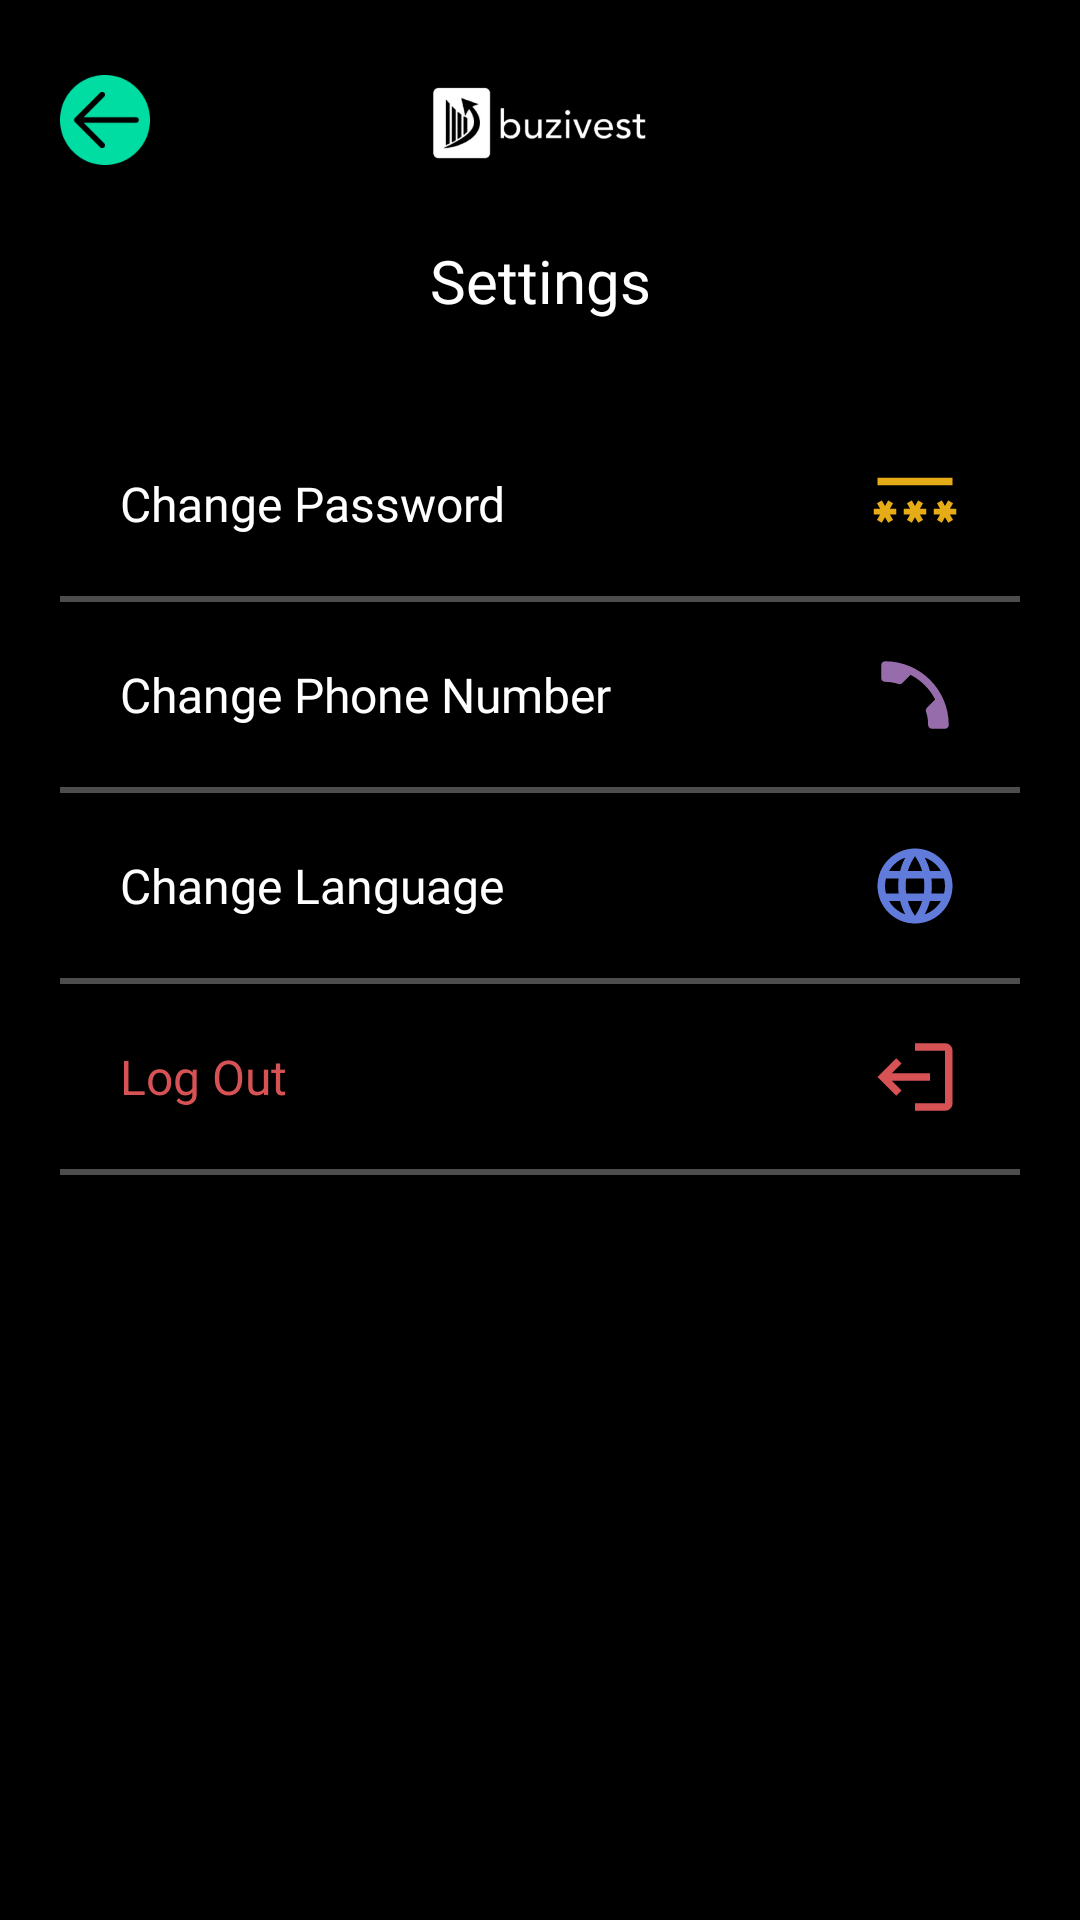

Write the Android layout XML for this screen, with the resource values it uses.
<!-- AndroidManifest.xml: application theme Theme.BuziFest -->
<!-- res/layout/activity_settings.xml -->
<?xml version="1.0" encoding="utf-8"?>
<androidx.constraintlayout.widget.ConstraintLayout xmlns:android="http://schemas.android.com/apk/res/android"
    xmlns:app="http://schemas.android.com/apk/res-auto"
    xmlns:tools="http://schemas.android.com/tools"
    android:layout_width="match_parent"
    android:layout_height="match_parent"
    tools:context=".Activity.SettingsActivity"
    android:background="@color/black">
        <androidx.constraintlayout.widget.ConstraintLayout
            android:id="@+id/settings_constraint"
            android:layout_width="match_parent"
            android:layout_height="wrap_content"
            android:layout_marginHorizontal="20sp"
            app:layout_constraintTop_toTopOf="parent"
            app:layout_constraintEnd_toEndOf="parent"
            app:layout_constraintStart_toStartOf="parent"
            >

            <ImageView
                android:id="@+id/settingsBackIV"
                android:layout_width="30sp"
                android:layout_height="30sp"
                android:src="@drawable/detail_back_button"
                app:layout_constraintStart_toStartOf="parent"
                app:layout_constraintTop_toTopOf="parent"
                app:layout_constraintVertical_bias="0.5"
                app:layout_constraintBottom_toBottomOf="parent" />

            <ImageView
                android:layout_width="100sp"
                android:layout_height="80sp"
                android:src="@drawable/logo_white"
                app:layout_constraintStart_toStartOf="parent"
                app:layout_constraintEnd_toEndOf="parent"
                app:layout_constraintTop_toTopOf="parent"
                app:layout_constraintBottom_toBottomOf="parent"
                app:layout_constraintVertical_bias="0.5" />
        </androidx.constraintlayout.widget.ConstraintLayout>
        <TextView
            android:id="@+id/settings_title"
            android:layout_width="match_parent"
            android:layout_height="wrap_content"
            android:text="Settings"
            android:textColor="@color/white"
            android:textSize="20sp"
            android:textAlignment="center"
            android:fontFamily="@font/roboto_bold"
            app:layout_constraintTop_toBottomOf="@id/settings_constraint"/>
    <LinearLayout
        app:layout_constraintTop_toBottomOf="@id/settings_title"
        android:layout_marginTop="30dp"
        android:layout_width="match_parent"
        android:layout_height="wrap_content"
        android:orientation="vertical"
        android:layout_marginHorizontal="20sp">
        <androidx.constraintlayout.widget.ConstraintLayout
            android:id="@+id/settingsChangePassword"
            android:layout_width="match_parent"
            android:layout_height="wrap_content">
            <TextView
                android:id="@+id/settings_cp_title"
                android:layout_width="match_parent"
                android:layout_height="wrap_content"
                app:layout_constraintStart_toStartOf="parent"
                app:layout_constraintTop_toTopOf="parent"
                android:paddingHorizontal="20dp"
                android:paddingVertical="20dp"
                android:text="Change Password"
                android:textColor="@color/white"
                android:textSize="16sp"
                android:fontFamily="@font/roboto_tegular"/>
            <ImageView
                android:id="@+id/settingsCPIV"
                android:layout_width="30sp"
                android:layout_height="30sp"
                android:layout_marginHorizontal="20dp"
                android:src="@drawable/baseline_password_24"
                app:layout_constraintTop_toTopOf="parent"
                app:layout_constraintEnd_toEndOf="parent"
                android:rotation="180"
                app:layout_constraintBottom_toBottomOf="parent" />
        </androidx.constraintlayout.widget.ConstraintLayout>
        <LinearLayout
            android:layout_width="match_parent"
            android:layout_height="2dp"
            android:background="#4D4D4D" />
        <androidx.constraintlayout.widget.ConstraintLayout
            android:id="@+id/settingsChangePhoneNumber"
            android:layout_width="match_parent"
            android:layout_height="wrap_content">
            <TextView
                android:id="@+id/settings_cpn_title"
                android:layout_width="match_parent"
                android:layout_height="wrap_content"
                app:layout_constraintStart_toStartOf="parent"
                app:layout_constraintTop_toTopOf="parent"
                android:paddingHorizontal="20dp"
                android:paddingVertical="20dp"
                android:text="Change Phone Number"
                android:textColor="@color/white"
                android:textSize="16sp"
                android:fontFamily="@font/roboto_tegular"/>
            <ImageView
                android:id="@+id/settingsCPNIV"
                android:layout_width="30sp"
                android:layout_height="30sp"
                android:layout_marginHorizontal="20dp"
                android:src="@drawable/baseline_local_phone_24"
                app:layout_constraintTop_toTopOf="parent"
                app:layout_constraintEnd_toEndOf="parent"
                android:rotation="180"
                app:layout_constraintBottom_toBottomOf="parent" />
        </androidx.constraintlayout.widget.ConstraintLayout>
        <LinearLayout
            android:layout_width="match_parent"
            android:layout_height="2dp"
            android:background="#4D4D4D" />
        <androidx.constraintlayout.widget.ConstraintLayout
            android:id="@+id/settingsChangeLanguage"
            android:layout_width="match_parent"
            android:layout_height="wrap_content">
            <TextView
                android:id="@+id/settings_cl_title"
                android:layout_width="match_parent"
                android:layout_height="wrap_content"
                app:layout_constraintStart_toStartOf="parent"
                app:layout_constraintTop_toTopOf="parent"
                android:paddingHorizontal="20dp"
                android:paddingVertical="20dp"
                android:text="Change Language"
                android:textColor="@color/white"
                android:textSize="16sp"
                android:fontFamily="@font/roboto_tegular"/>
            <ImageView
                android:id="@+id/settingsCLIV"
                android:layout_width="30sp"
                android:layout_height="30sp"
                android:layout_marginHorizontal="20dp"
                android:src="@drawable/baseline_language_24"
                app:layout_constraintTop_toTopOf="parent"
                app:layout_constraintEnd_toEndOf="parent"
                android:rotation="180"
                app:layout_constraintBottom_toBottomOf="parent" />
        </androidx.constraintlayout.widget.ConstraintLayout>
        <LinearLayout
            android:layout_width="match_parent"
            android:layout_height="2dp"
            android:background="#4D4D4D" />
        <androidx.constraintlayout.widget.ConstraintLayout
            android:id="@+id/settingsLogOut"
            android:layout_width="match_parent"
            android:layout_height="wrap_content">
            <TextView
                android:id="@+id/settings_lo_title"
                android:layout_width="match_parent"
                android:layout_height="wrap_content"
                app:layout_constraintStart_toStartOf="parent"
                app:layout_constraintTop_toTopOf="parent"
                android:paddingHorizontal="20dp"
                android:paddingVertical="20dp"
                android:text="Log Out"
                android:textColor="#D65255"
                android:textSize="16sp"
                android:fontFamily="@font/roboto_tegular"/>
            <ImageView
                android:id="@+id/settingsLOIV"
                android:layout_width="30sp"
                android:layout_height="30sp"
                android:layout_marginHorizontal="20dp"
                android:src="@drawable/baseline_logout_24"
                app:layout_constraintTop_toTopOf="parent"
                app:layout_constraintEnd_toEndOf="parent"
                android:rotation="180"
                app:layout_constraintBottom_toBottomOf="parent" />
        </androidx.constraintlayout.widget.ConstraintLayout>
        <LinearLayout
            android:layout_width="match_parent"
            android:layout_height="2dp"
            android:background="#4D4D4D" />
    </LinearLayout>

</androidx.constraintlayout.widget.ConstraintLayout>
<!-- resources referenced by this layout -->
<resources>
  <color name="black">#FF000000</color>
  <color name="white">#FFFFFFFF</color>
  <!-- drawable baseline_language_24 (drawable) -->
  <vector android:height="24dp" android:tint="#617BDA"
      android:viewportHeight="24" android:viewportWidth="24"
      android:width="24dp" xmlns:android="http://schemas.android.com/apk/res/android">
      <path android:fillColor="@android:color/white" android:pathData="M11.99,2C6.47,2 2,6.48 2,12s4.47,10 9.99,10C17.52,22 22,17.52 22,12S17.52,2 11.99,2zM18.92,8h-2.95c-0.32,-1.25 -0.78,-2.45 -1.38,-3.56 1.84,0.63 3.37,1.91 4.33,3.56zM12,4.04c0.83,1.2 1.48,2.53 1.91,3.96h-3.82c0.43,-1.43 1.08,-2.76 1.91,-3.96zM4.26,14C4.1,13.36 4,12.69 4,12s0.1,-1.36 0.26,-2h3.38c-0.08,0.66 -0.14,1.32 -0.14,2 0,0.68 0.06,1.34 0.14,2L4.26,14zM5.08,16h2.95c0.32,1.25 0.78,2.45 1.38,3.56 -1.84,-0.63 -3.37,-1.9 -4.33,-3.56zM8.03,8L5.08,8c0.96,-1.66 2.49,-2.93 4.33,-3.56C8.81,5.55 8.35,6.75 8.03,8zM12,19.96c-0.83,-1.2 -1.48,-2.53 -1.91,-3.96h3.82c-0.43,1.43 -1.08,2.76 -1.91,3.96zM14.34,14L9.66,14c-0.09,-0.66 -0.16,-1.32 -0.16,-2 0,-0.68 0.07,-1.35 0.16,-2h4.68c0.09,0.65 0.16,1.32 0.16,2 0,0.68 -0.07,1.34 -0.16,2zM14.59,19.56c0.6,-1.11 1.06,-2.31 1.38,-3.56h2.95c-0.96,1.65 -2.49,2.93 -4.33,3.56zM16.36,14c0.08,-0.66 0.14,-1.32 0.14,-2 0,-0.68 -0.06,-1.34 -0.14,-2h3.38c0.16,0.64 0.26,1.31 0.26,2s-0.1,1.36 -0.26,2h-3.38z"/>
  </vector>
  <!-- drawable baseline_local_phone_24 (drawable) -->
  <vector android:height="24dp" android:tint="#966CAA"
      android:viewportHeight="24" android:viewportWidth="24"
      android:width="24dp" xmlns:android="http://schemas.android.com/apk/res/android">
      <path android:fillColor="@android:color/white" android:pathData="M6.62,10.79c1.44,2.83 3.76,5.14 6.59,6.59l2.2,-2.2c0.27,-0.27 0.67,-0.36 1.02,-0.24 1.12,0.37 2.33,0.57 3.57,0.57 0.55,0 1,0.45 1,1V20c0,0.55 -0.45,1 -1,1 -9.39,0 -17,-7.61 -17,-17 0,-0.55 0.45,-1 1,-1h3.5c0.55,0 1,0.45 1,1 0,1.25 0.2,2.45 0.57,3.57 0.11,0.35 0.03,0.74 -0.25,1.02l-2.2,2.2z"/>
  </vector>
  <!-- drawable baseline_logout_24 (drawable) -->
  <vector android:autoMirrored="true" android:height="24dp"
      android:tint="#D65255" android:viewportHeight="24"
      android:viewportWidth="24" android:width="24dp" xmlns:android="http://schemas.android.com/apk/res/android">
      <path android:fillColor="@android:color/white" android:pathData="M17,7l-1.41,1.41L18.17,11H8v2h10.17l-2.58,2.58L17,17l5,-5zM4,5h8V3H4c-1.1,0 -2,0.9 -2,2v14c0,1.1 0.9,2 2,2h8v-2H4V5z"/>
  </vector>
  <!-- drawable baseline_password_24 (drawable) -->
  <vector android:height="24dp" android:tint="#E5AC17"
      android:viewportHeight="24" android:viewportWidth="24"
      android:width="24dp" xmlns:android="http://schemas.android.com/apk/res/android">
      <path android:fillColor="@android:color/white" android:pathData="M2,17h20v2H2V17zM3.15,12.95L4,11.47l0.85,1.48l1.3,-0.75L5.3,10.72H7v-1.5H5.3l0.85,-1.47L4.85,7L4,8.47L3.15,7l-1.3,0.75L2.7,9.22H1v1.5h1.7L1.85,12.2L3.15,12.95zM9.85,12.2l1.3,0.75L12,11.47l0.85,1.48l1.3,-0.75l-0.85,-1.48H15v-1.5h-1.7l0.85,-1.47L12.85,7L12,8.47L11.15,7l-1.3,0.75l0.85,1.47H9v1.5h1.7L9.85,12.2zM23,9.22h-1.7l0.85,-1.47L20.85,7L20,8.47L19.15,7l-1.3,0.75l0.85,1.47H17v1.5h1.7l-0.85,1.48l1.3,0.75L20,11.47l0.85,1.48l1.3,-0.75l-0.85,-1.48H23V9.22z"/>
  </vector>
  <style name="Theme.BuziFest" parent="Theme.MaterialComponents.Light.NoActionBar">
          
          <item name="colorPrimary">@color/purple_500</item>
          <item name="colorPrimaryVariant">@color/purple_700</item>
          <item name="colorOnPrimary">@color/white</item>
          
          <item name="colorSecondary">@color/teal_200</item>
          <item name="colorSecondaryVariant">@color/teal_700</item>
          <item name="colorOnSecondary">@color/black</item>
          
          <item name="android:statusBarColor">?attr/colorPrimaryVariant</item>
          
      </style>
  <color name="purple_500">#FF6200EE</color>
  <color name="purple_700">#FF3700B3</color>
  <color name="teal_200">#FF03DAC5</color>
  <color name="teal_700">#FF018786</color>
</resources>
